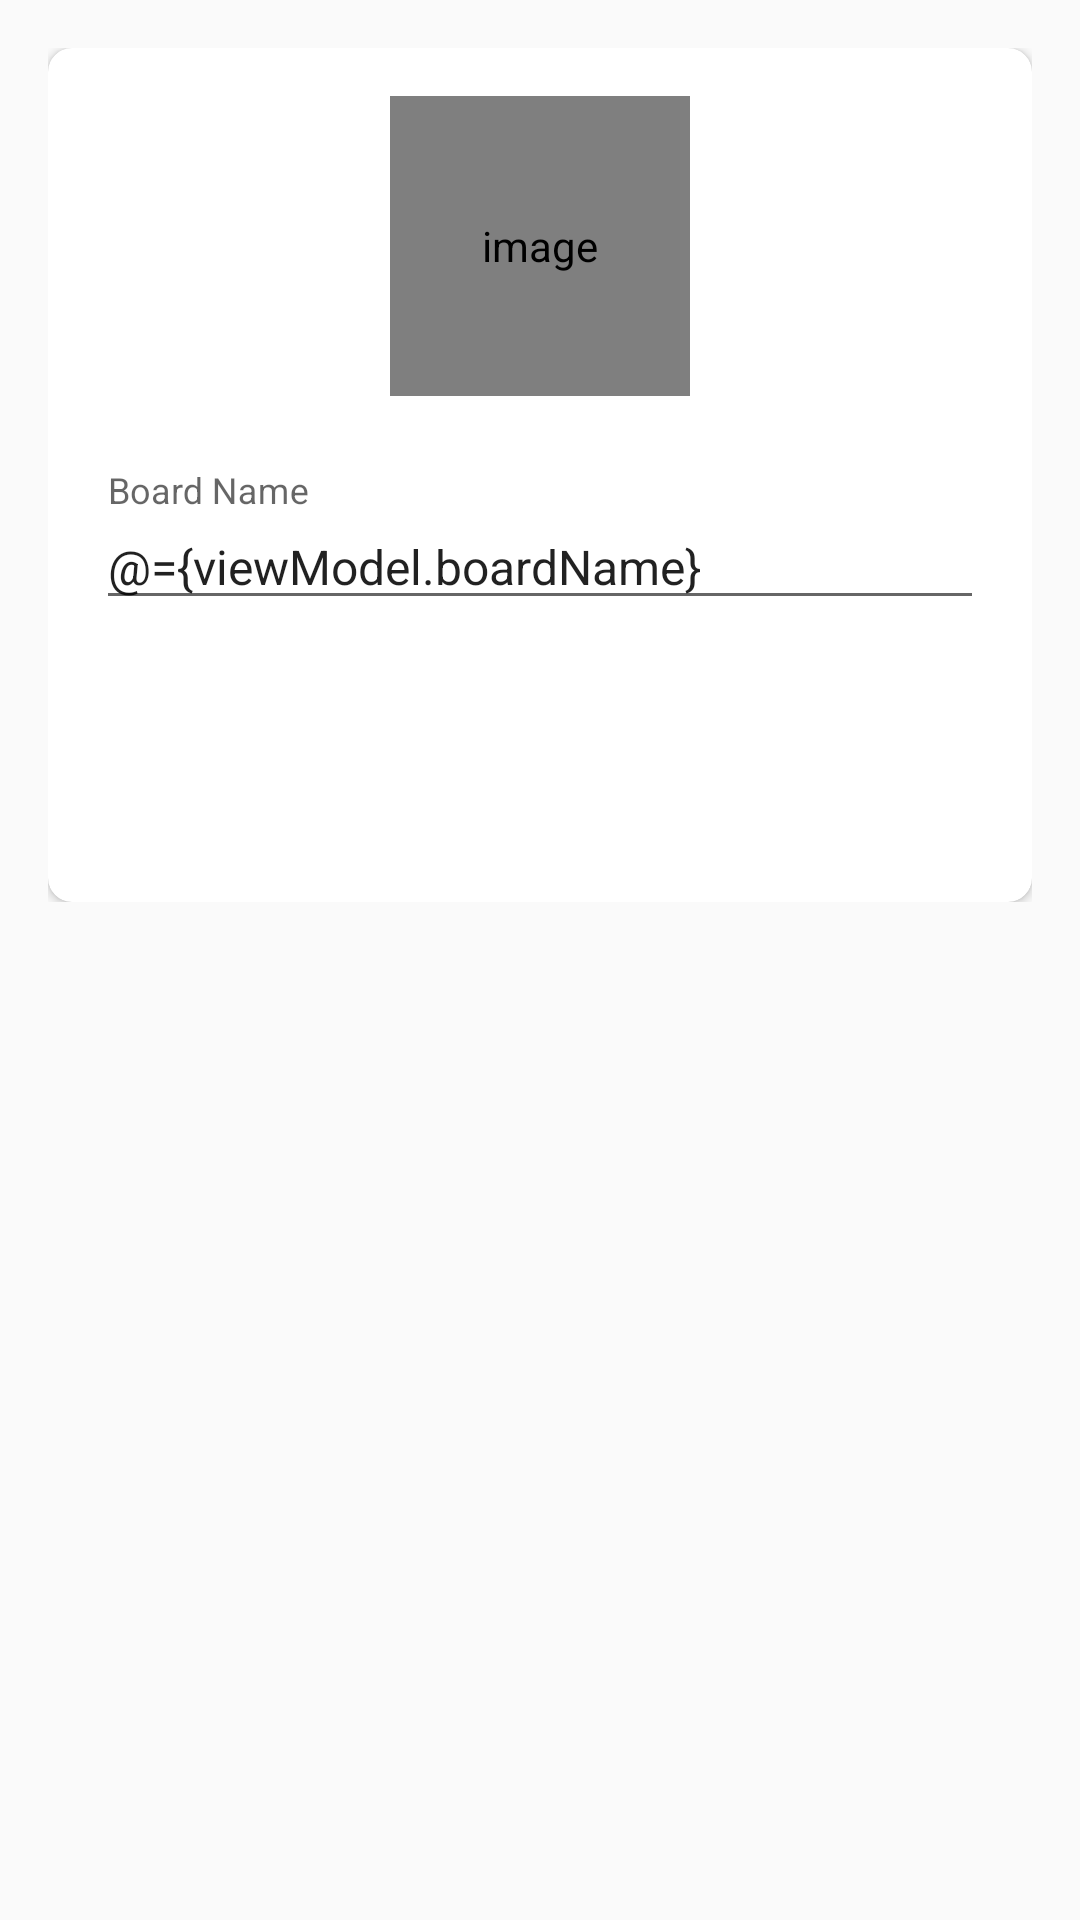

Reconstruct the res/layout file that produces this screen, plus the resources it refers to.
<!-- AndroidManifest.xml: application theme AppTheme -->
<!-- res/layout/activity_create_board.xml -->
<?xml version="1.0" encoding="utf-8"?>
<layout>
    <data>
        <variable name="viewModel" type="com.sandbox.myhal.viewmodels.BoardViewModel" />
    </data>
<LinearLayout xmlns:android="http://schemas.android.com/apk/res/android"
    xmlns:app="http://schemas.android.com/apk/res-auto"
    xmlns:tools="http://schemas.android.com/tools"
    android:layout_width="match_parent"
    android:layout_height="match_parent"
    android:orientation="vertical"
    tools:context=".activities.CreateBoardActivity">

    <LinearLayout
        android:layout_width="match_parent"
        android:layout_height="wrap_content"
        android:background="@drawable/ic_background"
        android:orientation="vertical"
        android:padding="@dimen/card_view_layout_content_padding"
        >

        <androidx.cardview.widget.CardView
            android:layout_height="match_parent"
            android:layout_width="match_parent"
            android:elevation="@dimen/card_view_elevation"
            app:cardCornerRadius="@dimen/card_view_corner_radius">

            <LinearLayout
                android:layout_width="match_parent"
                android:layout_height="wrap_content"
                android:gravity="center_horizontal"
                android:orientation="vertical"
                android:padding="@dimen/card_view_layout_content_padding"
                >

                <de.hdodenhof.circleimageview.CircleImageView
                    android:id="@+id/iv_board_image"
                    android:layout_width="@dimen/board_image_size"
                    android:layout_height="@dimen/board_image_size"
                    android:contentDescription="@string/image_contentDescription"
                    android:src="@drawable/ic_board_place_holder"/>

                <com.google.android.material.textfield.TextInputLayout
                    android:layout_width="match_parent"
                    android:layout_height="wrap_content"
                    android:layout_marginTop="@dimen/create_board_til_marginTop">

                    <androidx.appcompat.widget.AppCompatEditText
                        android:id="@+id/et_board_name"
                        android:layout_width="match_parent"
                        android:layout_height="wrap_content"
                        android:text="@={viewModel.boardName}"
                        android:hint="@string/board_name"
                        android:inputType="text"
                        android:textSize="@dimen/et_text_size"/>

                </com.google.android.material.textfield.TextInputLayout>

                <Button
                    android:layout_width="match_parent"
                    android:layout_height="wrap_content"
                    android:id="@+id/btn_create"
                    android:layout_gravity="center"
                    android:layout_marginTop="@dimen/create_board_btn_marginTop"
                    android:background="@drawable/shape_button_rounded"
                    android:foreground="?attr/selectableItemBackground"
                    android:gravity="center"
                    android:paddingTop="@dimen/btn_paddingTopBottom"
                    android:paddingBottom="@dimen/btn_paddingTopBottom"
                    android:text="@string/create"
                    android:textColor="@android:color/white"
                    android:textSize="@dimen/btn_text_size"/>

            </LinearLayout>

        </androidx.cardview.widget.CardView>
    </LinearLayout>

</LinearLayout>
</layout>
<!-- resources referenced by this layout -->
<resources>
  <dimen name="board_image_size">100dp</dimen>
  <dimen name="btn_paddingTopBottom">8dp</dimen>
  <dimen name="btn_text_size">18sp</dimen>
  <dimen name="card_view_corner_radius">8dp</dimen>
  <dimen name="card_view_elevation">5dp</dimen>
  <dimen name="card_view_layout_content_padding">16dp</dimen>
  <dimen name="create_board_btn_marginTop">30dp</dimen>
  <dimen name="create_board_til_marginTop">25dp</dimen>
  <dimen name="et_text_size">16sp</dimen>
  <string name="board_name">Board Name</string>
  <string name="create">CREATE</string>
  <string name="image_contentDescription">image</string>
  <style name="AppTheme" parent="Theme.AppCompat.Light.DarkActionBar">
          
          <item name="colorPrimary">@color/colorPrimary</item>
          <item name="colorPrimaryDark">@color/colorPrimaryDark</item>
          <item name="colorAccent">@color/colorAccent</item>
      </style>
  <color name="colorPrimary">#6200EE</color>
  <color name="colorPrimaryDark">#3700B3</color>
  <color name="colorAccent">#63ace5</color>
</resources>
